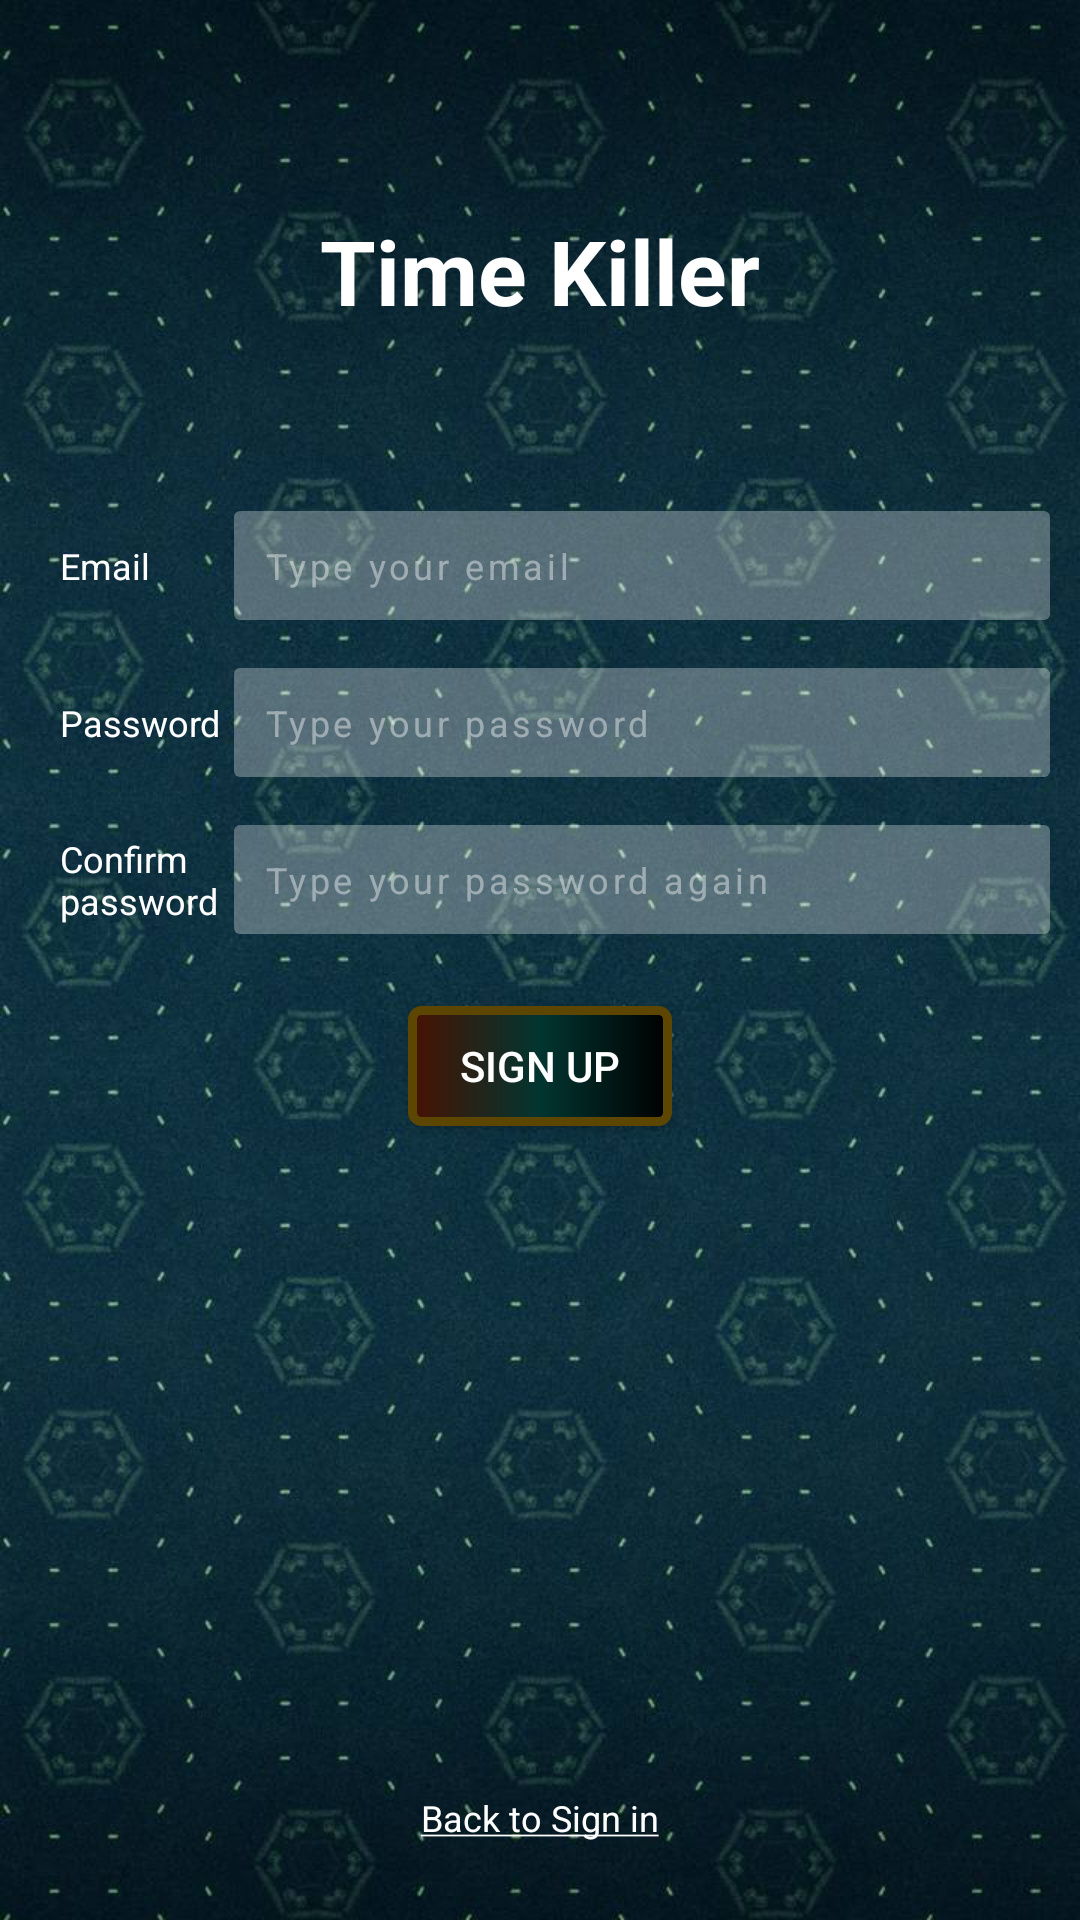

The Android layout XML behind this screen, and the referenced resources:
<!-- AndroidManifest.xml: application theme Theme.AppCompat.Light.NoActionBar -->
<!-- res/layout/activity_register.xml -->
<?xml version="1.0" encoding="utf-8"?>
<androidx.constraintlayout.widget.ConstraintLayout xmlns:android="http://schemas.android.com/apk/res/android"
    xmlns:app="http://schemas.android.com/apk/res-auto"
    xmlns:tools="http://schemas.android.com/tools"
    android:layout_width="match_parent"
    android:layout_height="match_parent"
    android:background="@drawable/background7"
    android:padding="10dp"
    tools:context=".views.RegisterActivity">

    <LinearLayout
        android:id="@+id/linearLayout2"
        android:layout_width="match_parent"
        android:layout_height="wrap_content"
        android:layout_marginTop="16dp"
        android:orientation="horizontal"
        app:layout_constraintTop_toBottomOf="@+id/linearLayout"
        tools:layout_editor_absoluteX="197dp">

        <TextView
            style="@style/textSmall"
            android:layout_width="0dp"
            android:layout_height="wrap_content"
            android:layout_weight="1"
            android:paddingStart="10dp"
            android:text="Password" />

        <EditText
            android:id="@+id/edt_register_password"
            style="@style/edtCommon"
            android:layout_width="0dp"
            android:layout_height="wrap_content"
            android:layout_weight="4"
            android:background="@drawable/bg_edittext"
            android:ems="10"
            android:hint="Type your password"
            android:inputType="textPassword"
            android:letterSpacing="0.1"
            android:textColorHint="#6DFFFFFF" />
    </LinearLayout>

    <TextView
        android:id="@+id/textView"
        style="@style/textTitle"
        android:layout_width="wrap_content"
        android:layout_height="wrap_content"
        android:layout_marginTop="60dp"
        android:text="Time Killer"
        app:layout_constraintEnd_toEndOf="parent"
        app:layout_constraintStart_toStartOf="parent"
        app:layout_constraintTop_toTopOf="parent" />

    <LinearLayout
        android:id="@+id/linearLayout"
        android:layout_width="match_parent"
        android:layout_height="wrap_content"
        android:layout_marginTop="60dp"
        android:orientation="horizontal"
        app:layout_constraintTop_toBottomOf="@+id/textView"
        tools:layout_editor_absoluteX="197dp">

        <TextView
            style="@style/textSmall"
            android:layout_width="0dp"
            android:layout_height="wrap_content"
            android:layout_weight="1"
            android:paddingStart="10dp"
            android:text="Email" />

        <EditText
            android:id="@+id/edt_register_email"
            style="@style/edtCommon"
            android:layout_width="0dp"
            android:layout_height="wrap_content"
            android:layout_weight="4"
            android:ems="10"
            android:hint="Type your email"
            android:inputType="textPersonName"
            android:letterSpacing="0.1"
            android:textColorHint="#6DFFFFFF" />
    </LinearLayout>

    <LinearLayout
        android:id="@+id/linearLayout3"
        android:layout_width="match_parent"
        android:layout_height="wrap_content"
        android:layout_marginTop="16dp"
        android:orientation="horizontal"
        app:layout_constraintTop_toBottomOf="@+id/linearLayout2"
        tools:layout_editor_absoluteX="10dp">

        <TextView
            style="@style/textSmall"
            android:layout_width="0dp"
            android:layout_height="wrap_content"
            android:layout_gravity="center"
            android:layout_weight="1"
            android:paddingStart="10dp"
            android:text="Confirm password" />

        <EditText
            android:id="@+id/edt_register_confirmPassword"
            style="@style/edtCommon"
            android:layout_width="0dp"
            android:layout_height="wrap_content"
            android:layout_weight="4"
            android:ems="10"
            android:hint="Type your password again"
            android:inputType="textPersonName"
            android:letterSpacing="0.1"
            android:textColorHint="#6DFFFFFF" />
    </LinearLayout>


    <Button
        android:id="@+id/btn_register_signUp"
        android:layout_width="wrap_content"
        android:layout_height="40dp"
        android:background="@drawable/bg_view2"
        android:text="Sign up"
        android:textColor="@color/white"
        android:layout_marginTop="24dp"
        app:layout_constraintEnd_toEndOf="parent"
        app:layout_constraintStart_toStartOf="parent"
        app:layout_constraintTop_toBottomOf="@+id/linearLayout3" />

    <TextView
        android:id="@+id/btn_backToSignIn"
        android:layout_width="wrap_content"
        android:layout_height="wrap_content"
        android:text="@string/back_to_login"
        style="@style/textSmall"
        android:layout_marginBottom="16dp"
        app:layout_constraintBottom_toBottomOf="parent"
        app:layout_constraintEnd_toEndOf="parent"
        app:layout_constraintStart_toStartOf="parent" />

</androidx.constraintlayout.widget.ConstraintLayout>
<!-- resources referenced by this layout -->
<resources>
  <color name="white">#FFFFFFFF</color>
  <!-- drawable background7: jpg bitmap (drawable-v24, 94546 bytes) -->
  <!-- drawable bg_edittext (drawable-v24) -->
  <?xml version="1.0" encoding="utf-8"?>
  <shape xmlns:android="http://schemas.android.com/apk/res/android">
      <corners android:radius="2dp"/>
      <solid android:color="#4DFFFFFF"/>
  </shape>
  <!-- drawable bg_view2 (drawable) -->
  <?xml version="1.0" encoding="utf-8"?>
  <shape xmlns:android="http://schemas.android.com/apk/res/android"
      android:shape="rectangle">
  
      <corners
          android:radius="3dp"/>
      <stroke
          android:width="3dp"
          android:color="#5C4602"/>
      <gradient
          android:angle="180"
          android:startColor="@color/black"
          android:centerColor="#023530"
          android:endColor="#471202"/>
  
  </shape>
  <string name="back_to_login"><u>Back to Sign in</u></string>
  <style name="edtCommon" parent="Widget.AppCompat.EditText">
          <item name="android:background">@drawable/bg_edittext</item>
          <item name="android:textSize">@dimen/text_size_12sp</item>
          <item name="android:textColor">@color/white</item>
          <item name="android:maxLines">1</item>
          <item name="android:padding">10dp</item>
          <item name="android:singleLine">true</item>
      </style>
  <style name="textSmall" parent="Widget.AppCompat.TextView">
          <item name="android:textSize">@dimen/text_size_12sp</item>
          <item name="android:textColor">@color/white</item>
      </style>
  <style name="textTitle" parent="Widget.AppCompat.TextView">
          <item name="android:textSize">@dimen/text_size_30sp</item>
          <item name="android:textColor">@color/white</item>
          <item name="android:textStyle">bold</item>
      </style>
  <color name="black">#FF000000</color>
  <dimen name="text_size_12sp">12sp</dimen>
  <dimen name="text_size_30sp">30sp</dimen>
</resources>
